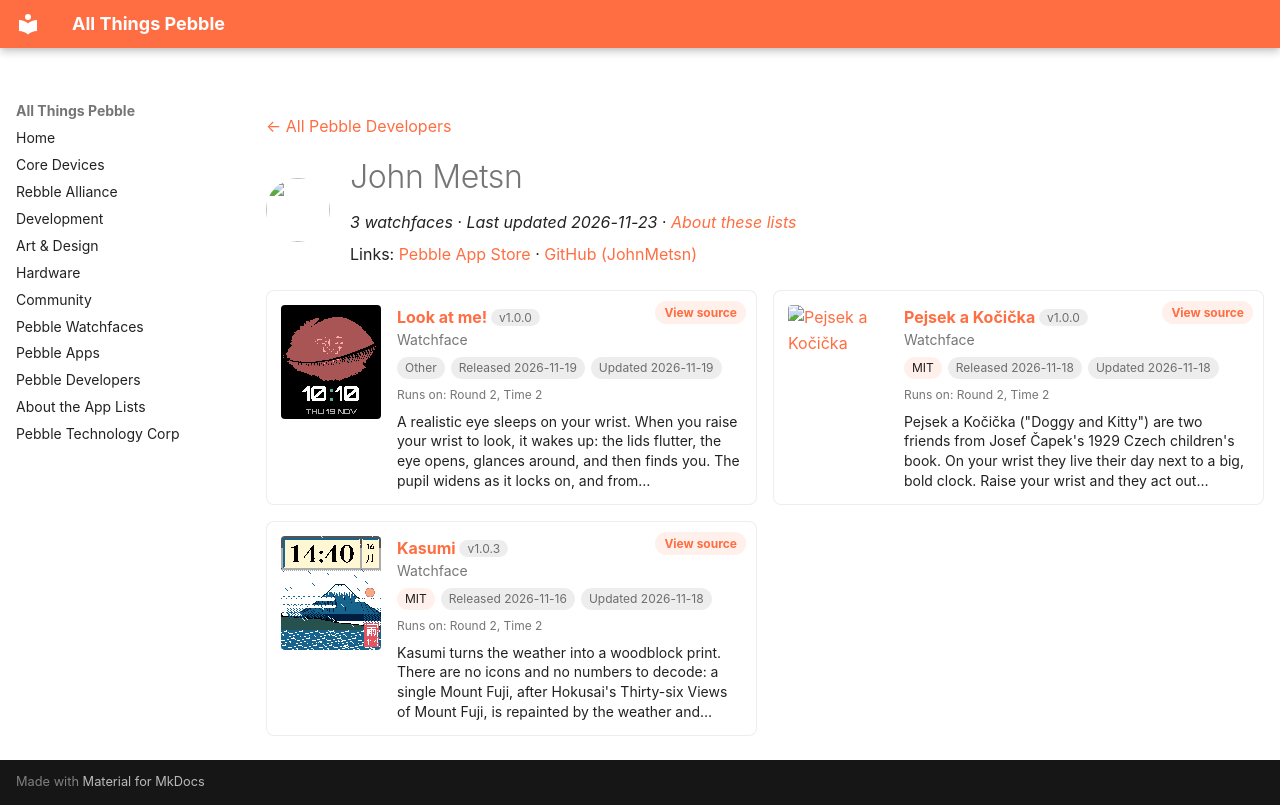

repository: saltedlolly/all-things-pebble · page: developers/john-metsn.html · generator: mkdocs

---
title: "John Metsn"
hide:
  - toc
---

<!-- Generated by scripts/update_app_directory.py: do not edit by hand -->
[← All Pebble Developers](../developers.md)

<div class="dev-header" markdown>
<img class="dev-avatar" src="https://github.com/JohnMetsn.png?size=128" alt="" width="64" height="64" loading="lazy" onerror="this.remove()">
<div class="dev-intro" markdown>

# John Metsn

*3 watchfaces · Last updated 2026-11-23 · [About these lists](../about-app-lists.md)*

Links: [Pebble App Store](https://apps.repebble.com/apps/dev/john-metsn_bbd41e47283443f524575102) · [GitHub (JohnMetsn)](https://github.com/JohnMetsn)

</div>
</div>

<div class="dev-controls" data-search-exclude hidden>
<div class="dev-filter" role="group" aria-label="Show"><button type="button" data-filter="all" aria-pressed="true">All <span>3</span></button><button type="button" data-filter="watchface" aria-pressed="false">Watchfaces <span>3</span></button><button type="button" data-filter="watchapp" aria-pressed="false" disabled>Apps <span>0</span></button></div>
<label class="dev-sort">Sort by <select><option value="updated">Recently updated</option><option value="released">Newest release</option><option value="title">A–Z</option></select></label>
</div>

<div class="app-grid dev-apps" data-search-exclude>
<div class="app-card" data-type="watchface" data-title="look at me!" data-released="2026-11-19" data-updated="2026-11-19">
<a class="app-shot" href="https://apps.repebble.com/363ab94be8474e259b7bd7e5" data-search-exclude><img src="../images/apps/363ab94be8474e259b7bd7e5.gif" alt="Look at me!" loading="lazy"></a>
<div class="app-info">
<h2 class="app-name" id="app-363ab94be8474e259b7bd7e5"><a href="https://apps.repebble.com/363ab94be8474e259b7bd7e5">Look at me!</a> <span class="app-version" title="Latest version" data-search-exclude>v1.0.0</span></h2>
<a class="app-source" href="https://github.com/JohnMetsn/look-at-me" title="Source code" data-search-exclude>View source</a>
<div class="app-dev">Watchface</div>
<div class="app-tags" data-search-exclude><span class="app-licence app-licence--none" title="Licence">Other</span> <span title="First published in the app store">Released 2026-11-19</span> <span title="Latest release in the app store">Updated 2026-11-19</span></div>
<div class="app-watches" title="Supported watches" data-search-exclude>Runs on: Round 2, Time 2</div>
<p class="app-desc">A realistic eye sleeps on your wrist. When you raise your wrist to look, it wakes up: the lids flutter, the eye opens, glances around, and then finds you. The pupil widens as it locks on, and from…</p>
</div>
</div>
<div class="app-card" data-type="watchface" data-title="pejsek a kočička" data-released="2026-11-18" data-updated="2026-11-18">
<a class="app-shot" href="https://apps.repebble.com/d4255cc5bf9d4b8a9840d935" data-search-exclude><img src="../images/apps/d4255cc5bf9d4b8a9840d935.gif" alt="Pejsek a Kočička" loading="lazy"></a>
<div class="app-info">
<h2 class="app-name" id="app-d4255cc5bf9d4b8a9840d935"><a href="https://apps.repebble.com/d4255cc5bf9d4b8a9840d935">Pejsek a Kočička</a> <span class="app-version" title="Latest version" data-search-exclude>v1.0.0</span></h2>
<a class="app-source" href="https://github.com/JohnMetsn/pejsek-a-kocicka" title="Source code" data-search-exclude>View source</a>
<div class="app-dev">Watchface</div>
<div class="app-tags" data-search-exclude><span class="app-licence" title="Licence">MIT</span> <span title="First published in the app store">Released 2026-11-18</span> <span title="Latest release in the app store">Updated 2026-11-18</span></div>
<div class="app-watches" title="Supported watches" data-search-exclude>Runs on: Round 2, Time 2</div>
<p class="app-desc">Pejsek a Kočička (&quot;Doggy and Kitty&quot;) are two friends from Josef Čapek&#x27;s 1929 Czech children&#x27;s book. On your wrist they live their day next to a big, bold clock. Raise your wrist and they act out…</p>
</div>
</div>
<div class="app-card" data-type="watchface" data-title="kasumi" data-released="2026-11-16" data-updated="2026-11-18">
<a class="app-shot" href="https://apps.repebble.com/263a3c2f3d1f4dd49305a365" data-search-exclude><img src="../images/apps/263a3c2f3d1f4dd49305a365.gif" alt="Kasumi" loading="lazy"></a>
<div class="app-info">
<h2 class="app-name" id="app-263a3c2f3d1f4dd49305a365"><a href="https://apps.repebble.com/263a3c2f3d1f4dd49305a365">Kasumi</a> <span class="app-version" title="Latest version" data-search-exclude>v1.0.3</span></h2>
<a class="app-source" href="https://github.com/JohnMetsn/kasumi" title="Source code" data-search-exclude>View source</a>
<div class="app-dev">Watchface</div>
<div class="app-tags" data-search-exclude><span class="app-licence" title="Licence">MIT</span> <span title="First published in the app store">Released 2026-11-16</span> <span title="Latest release in the app store">Updated 2026-11-18</span></div>
<div class="app-watches" title="Supported watches" data-search-exclude>Runs on: Round 2, Time 2</div>
<p class="app-desc">Kasumi turns the weather into a woodblock print. There are no icons and no numbers to decode: a single Mount Fuji, after Hokusai&#x27;s Thirty-six Views of Mount Fuji, is repainted by the weather and…</p>
</div>
</div>
</div>
